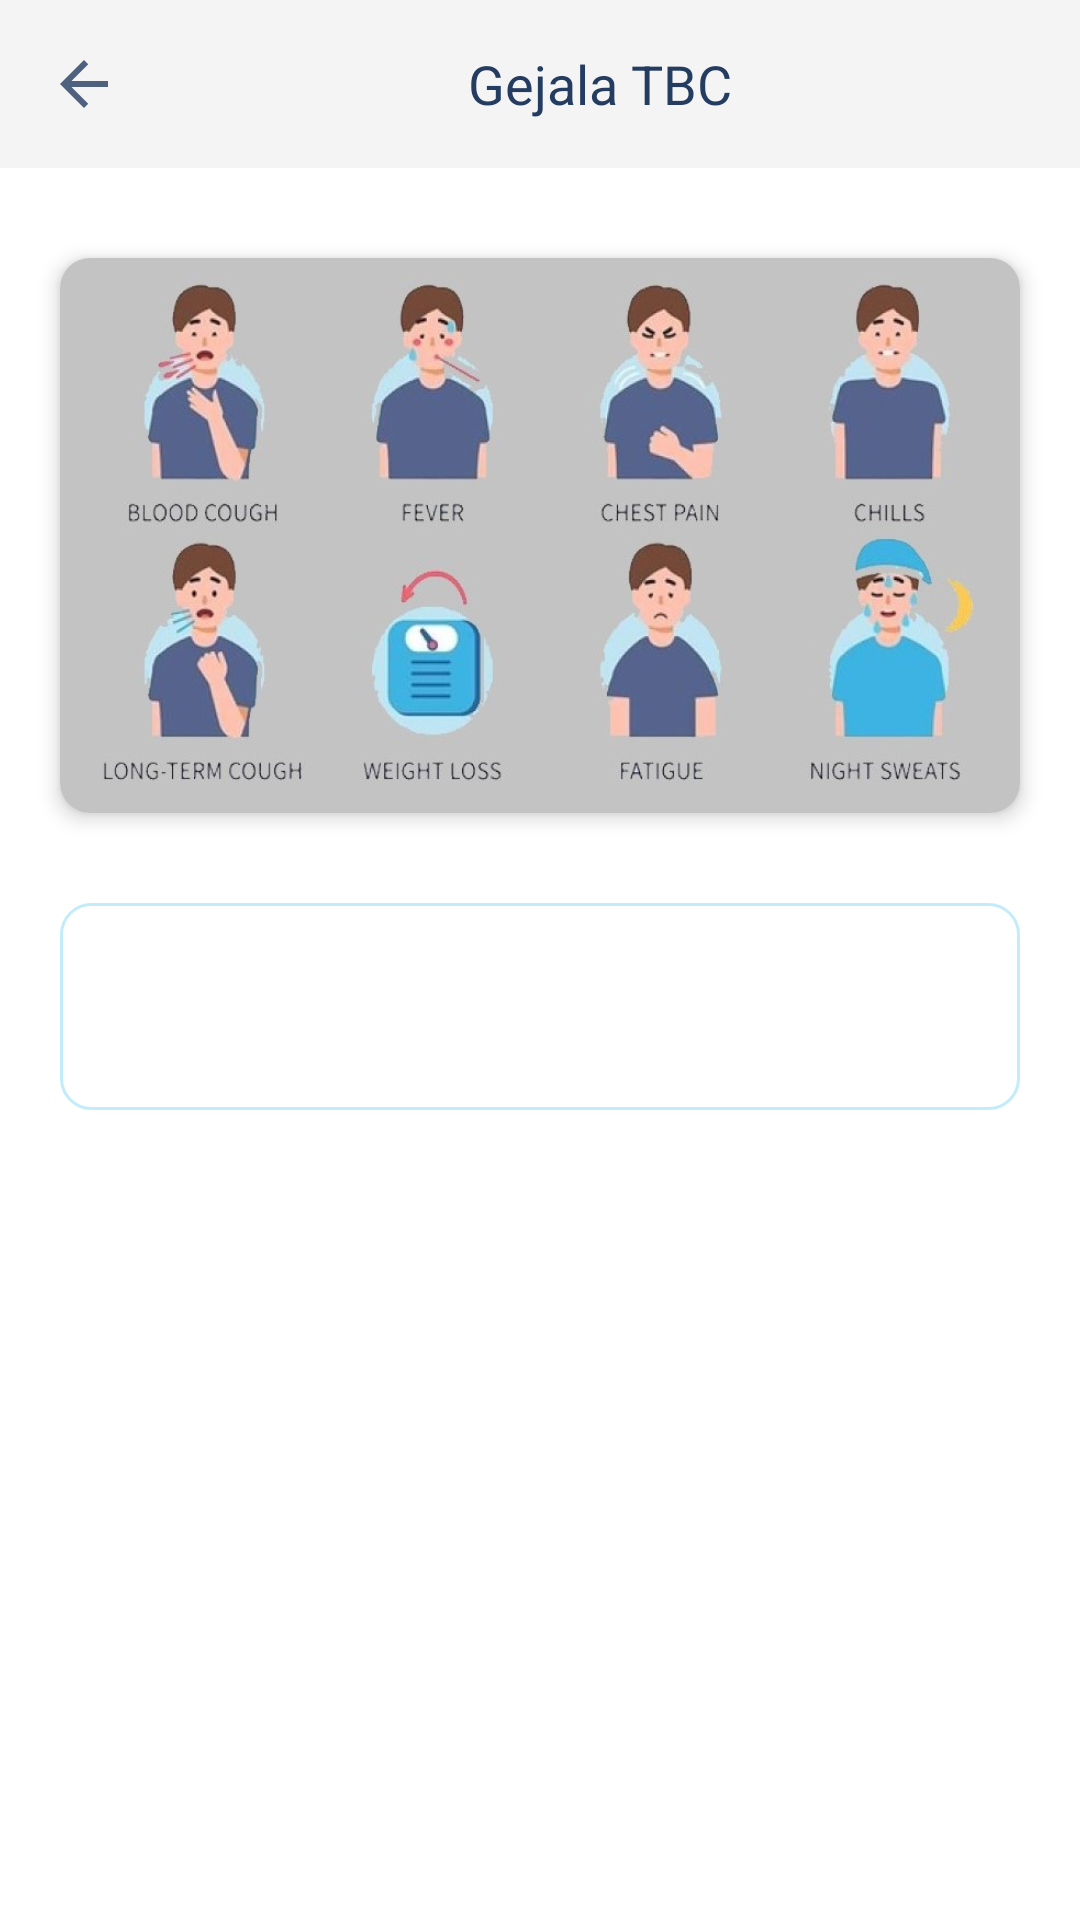

Produce the Android XML layout that renders to this screen, including the resource entries it uses.
<!-- AndroidManifest.xml: application theme Theme.TBCApp -->
<!-- res/layout/info_gejala.xml -->
<?xml version="1.0" encoding="utf-8"?>
<LinearLayout xmlns:android="http://schemas.android.com/apk/res/android"
    xmlns:tools="http://schemas.android.com/tools"
    xmlns:app="http://schemas.android.com/apk/res-auto"
    android:layout_width="match_parent"
    android:layout_height="match_parent"
    android:background="@color/white"
    android:orientation="vertical"
    tools:context=".info.InfoGejala">

    <com.google.android.material.appbar.AppBarLayout
        android:layout_width="match_parent"
        android:layout_height="wrap_content"
        app:elevation="0dp">

        <androidx.appcompat.widget.Toolbar
            android:id="@+id/toolbar"
            android:layout_width="match_parent"
            android:layout_height="wrap_content"
            android:background="@color/grey"
            app:navigationIcon="@drawable/ic_arrow">

            <TextView
                android:layout_width="wrap_content"
                android:layout_height="wrap_content"
                android:layout_marginStart="100dp"
                android:text="@string/gejala"
                android:textSize="18sp"
                android:textColor="#243C60" />

        </androidx.appcompat.widget.Toolbar>

    </com.google.android.material.appbar.AppBarLayout>

    <androidx.cardview.widget.CardView
        android:layout_width="match_parent"
        android:layout_height="185dp"
        android:layout_marginTop="30dp"
        android:layout_marginRight="20dp"
        android:layout_marginLeft="20dp"
        app:cardCornerRadius="10dp"
        app:cardElevation="4dp" >

        <FrameLayout
            android:layout_width="wrap_content"
            android:layout_height="wrap_content"
            android:background="@drawable/bg_gejala"/>

    </androidx.cardview.widget.CardView>

    <FrameLayout
        android:layout_width="match_parent"
        android:layout_height="wrap_content"
        android:layout_marginTop="30dp"
        android:layout_marginBottom="50dp"
        android:layout_marginLeft="20dp"
        android:layout_marginRight="20dp"
        android:background="@drawable/border_info1">

        <TextView
            android:id="@+id/isi_info"
            android:layout_width="wrap_content"
            android:layout_height="wrap_content"
            android:textColor="@color/deep_navy"
            android:layout_margin="25dp"
            android:lineSpacingExtra="5dp"/>

    </FrameLayout>

</LinearLayout>
<!-- resources referenced by this layout -->
<resources>
  <color name="deep_navy">#243C60</color>
  <color name="grey">#F4F4F4</color>
  <color name="white">#FFFFFFFF</color>
  <!-- drawable bg_gejala: jpg bitmap (drawable, 51449 bytes) -->
  <!-- drawable border_info1 (drawable) -->
  <?xml version="1.0" encoding="UTF-8"?>
  <shape xmlns:android="http://schemas.android.com/apk/res/android">
      <solid android:color="#ffff"/>
      <stroke android:width="1dp" android:color="#C2ECF9" />
      <corners android:radius="10dp"/>
      <padding android:left="0dp" android:top="0dp"
          android:right="0dp" android:bottom="0dp" />
  </shape>
  <!-- drawable ic_arrow (drawable) -->
  <vector xmlns:android="http://schemas.android.com/apk/res/android"
      android:width="24dp"
      android:height="24dp"
      android:viewportWidth="24"
      android:viewportHeight="24"
      android:tint="#243C60"
      android:alpha="0.8">
      <path
          android:fillColor="#FF000000"
          android:pathData="M20,11H7.83l5.59,-5.59L12,4l-8,8 8,8 1.41,-1.41L7.83,13H20v-2z"/>
  </vector>
  <string name="gejala">Gejala TBC</string>
  <style name="Theme.TBCApp" parent="Theme.MaterialComponents.DayNight.NoActionBar">
          
  
          <item name="colorPrimary">@color/bgblue</item>
          <item name="colorPrimaryVariant">@color/bgblue</item>
          <item name="colorOnPrimary">@color/white</item>
          
          <item name="colorSecondary">@color/teal_200</item>
          <item name="colorSecondaryVariant">@color/teal_700</item>
          <item name="colorOnSecondary">@color/black</item>
          
          <item name="android:statusBarColor" tools:targetApi="l">?attr/colorPrimaryVariant</item>
          
      </style>
  <color name="bgblue">#0B1C35</color>
  <color name="teal_200">#FF03DAC5</color>
  <color name="teal_700">#FF018786</color>
  <color name="black">#FF000000</color>
</resources>
